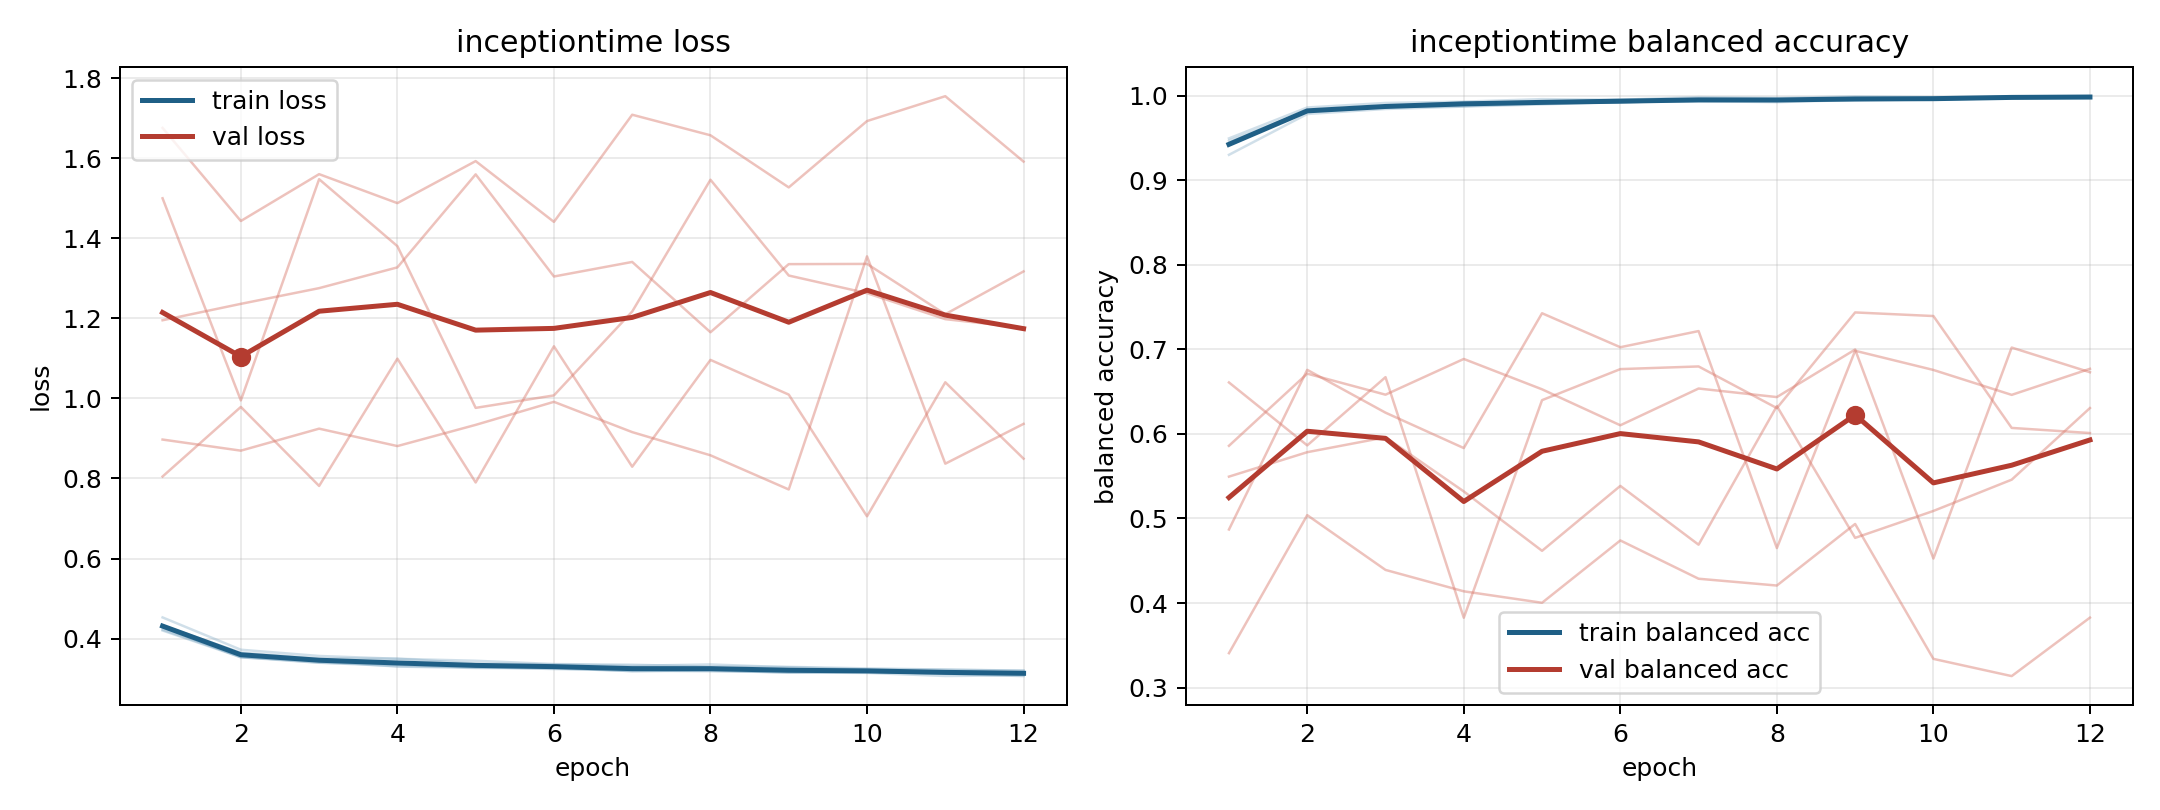

Values plotted in this chart, from the file beside it:
model, fold, epoch, train_loss, train_balanced_accuracy, val_loss, val_balanced_accuracy
inceptiontime, 1, 1, 0.4224, 0.9468, 1.5, 0.4869
inceptiontime, 1, 2, 0.3549, 0.982, 0.995, 0.6757
inceptiontime, 1, 3, 0.3401, 0.9876, 1.548, 0.6251
inceptiontime, 1, 4, 0.3313, 0.9923, 1.38, 0.5832
inceptiontime, 1, 5, 0.3292, 0.9919, 0.9764, 0.7427
inceptiontime, 1, 6, 0.3241, 0.9952, 1.008, 0.7025
inceptiontime, 1, 7, 0.3208, 0.9946, 1.217, 0.7216
inceptiontime, 1, 8, 0.3188, 0.9956, 1.546, 0.4649
inceptiontime, 1, 9, 0.3167, 0.9962, 1.307, 0.6983
inceptiontime, 1, 10, 0.3179, 0.9952, 1.263, 0.6756
inceptiontime, 1, 11, 0.3123, 0.9973, 1.198, 0.6461
inceptiontime, 1, 12, 0.3064, 0.9991, 1.177, 0.677
inceptiontime, 2, 1, 0.4203, 0.9495, 1.676, 0.3407
inceptiontime, 2, 2, 0.3536, 0.986, 1.443, 0.5039
inceptiontime, 2, 3, 0.3397, 0.9914, 1.56, 0.4391
inceptiontime, 2, 4, 0.3352, 0.9929, 1.488, 0.4138
inceptiontime, 2, 5, 0.3274, 0.9959, 1.593, 0.4003
inceptiontime, 2, 6, 0.3285, 0.9952, 1.441, 0.474
inceptiontime, 2, 7, 0.3186, 0.9983, 1.709, 0.4287
inceptiontime, 2, 8, 0.3215, 0.9973, 1.657, 0.4206
inceptiontime, 2, 9, 0.3149, 0.9991, 1.527, 0.4935
inceptiontime, 2, 10, 0.316, 0.9983, 1.693, 0.3339
inceptiontime, 2, 11, 0.3145, 0.9984, 1.755, 0.3135
inceptiontime, 2, 12, 0.3122, 0.9994, 1.592, 0.3827
inceptiontime, 3, 1, 0.453, 0.9301, 0.8973, 0.5859
inceptiontime, 3, 2, 0.3723, 0.9783, 0.8695, 0.6712
inceptiontime, 3, 3, 0.3567, 0.9843, 0.9245, 0.6464
inceptiontime, 3, 4, 0.3496, 0.9871, 0.881, 0.6886
inceptiontime, 3, 5, 0.3447, 0.9897, 0.9339, 0.6527
inceptiontime, 3, 6, 0.3365, 0.9927, 0.9915, 0.6102
inceptiontime, 3, 7, 0.3349, 0.9934, 0.9158, 0.6537
inceptiontime, 3, 8, 0.3301, 0.9942, 0.8579, 0.6435
inceptiontime, 3, 9, 0.3294, 0.9941, 0.7726, 0.6998
inceptiontime, 3, 10, 0.3257, 0.9958, 1.355, 0.4526
inceptiontime, 3, 11, 0.3226, 0.9974, 0.837, 0.7021
inceptiontime, 3, 12, 0.3201, 0.9974, 0.9364, 0.6729
inceptiontime, 4, 1, 0.4327, 0.944, 1.195, 0.5495
inceptiontime, 4, 2, 0.3651, 0.9812, 1.236, 0.5784
inceptiontime, 4, 3, 0.3504, 0.9866, 1.275, 0.596
inceptiontime, 4, 4, 0.3499, 0.9876, 1.327, 0.5319
inceptiontime, 4, 5, 0.3379, 0.991, 1.56, 0.4617
inceptiontime, 4, 6, 0.3356, 0.9925, 1.305, 0.5385
inceptiontime, 4, 7, 0.3321, 0.9936, 1.341, 0.4689
inceptiontime, 4, 8, 0.3356, 0.9923, 1.165, 0.6329
inceptiontime, 4, 9, 0.3284, 0.995, 1.335, 0.477
inceptiontime, 4, 10, 0.323, 0.997, 1.336, 0.5089
inceptiontime, 4, 11, 0.3223, 0.9976, 1.21, 0.5458
inceptiontime, 4, 12, 0.3199, 0.9975, 1.317, 0.6306
inceptiontime, 5, 1, 0.4284, 0.9418, 0.805, 0.6608
inceptiontime, 5, 2, 0.3531, 0.9826, 0.9788, 0.5864
inceptiontime, 5, 3, 0.3434, 0.9864, 0.7814, 0.6671
inceptiontime, 5, 4, 0.3302, 0.9915, 1.099, 0.3825
inceptiontime, 5, 5, 0.3267, 0.9919, 0.7901, 0.6399
inceptiontime, 5, 6, 0.3258, 0.9919, 1.13, 0.6766
inceptiontime, 5, 7, 0.3191, 0.9953, 0.8294, 0.6798
inceptiontime, 5, 8, 0.3194, 0.995, 1.096, 0.6305
inceptiontime, 5, 9, 0.3156, 0.9963, 1.01, 0.7436
inceptiontime, 5, 10, 0.3144, 0.996, 0.7056, 0.7394
inceptiontime, 5, 11, 0.3067, 0.999, 1.04, 0.6071
inceptiontime, 5, 12, 0.3084, 0.9986, 0.8496, 0.601
